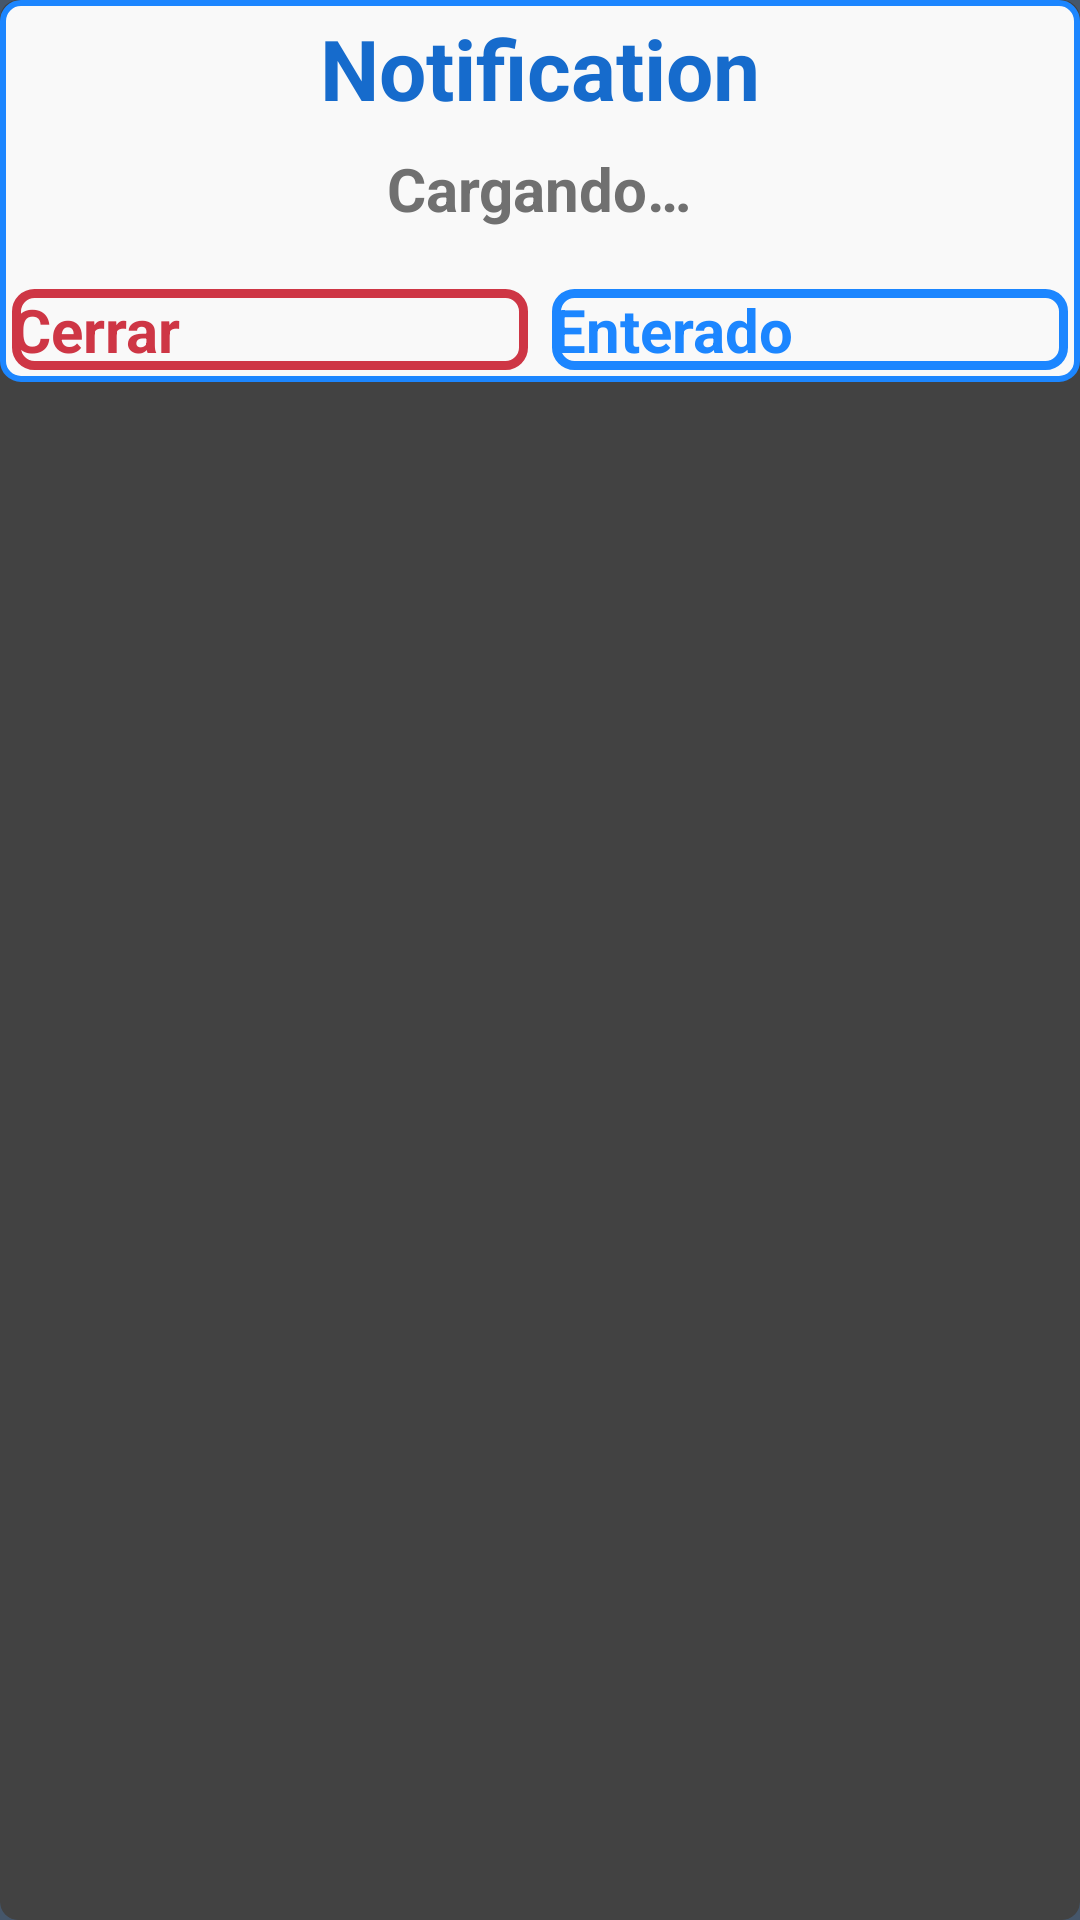

Produce the Android XML layout that renders to this screen, including the resource entries it uses.
<!-- AndroidManifest.xml: application theme Theme.Fintech75 -->
<!-- res/layout/fragment_notification_dialog.xml -->
<?xml version="1.0" encoding="utf-8"?>
<androidx.constraintlayout.widget.ConstraintLayout xmlns:android="http://schemas.android.com/apk/res/android"
    xmlns:app="http://schemas.android.com/apk/res-auto"
    xmlns:tools="http://schemas.android.com/tools"
    android:layout_width="match_parent"
    android:layout_height="match_parent"
    android:background="@color/background"
    tools:context=".ui.fragments.NotificationDialogFragment">

    <androidx.cardview.widget.CardView
        android:layout_width="match_parent"
        android:layout_height="match_parent"
        android:elevation="@dimen/middle_elevation"
        app:cardCornerRadius="@dimen/small_round_corner"
        app:layout_constraintEnd_toEndOf="parent"
        app:layout_constraintStart_toStartOf="parent"
        app:layout_constraintTop_toTopOf="parent">

        <LinearLayout
            android:layout_width="match_parent"
            android:layout_height="wrap_content"
            android:background="@drawable/shape_card"
            android:gravity="center"
            android:orientation="vertical">

            <TextView
                android:id="@+id/tv_dialog_title"
                android:layout_width="wrap_content"
                android:layout_height="wrap_content"
                android:layout_marginStart="@dimen/small_margin"
                android:layout_marginEnd="@dimen/small_margin"
                android:layout_marginTop="@dimen/small_margin"
                android:layout_marginBottom="@dimen/small_margin"
                android:gravity="center"
                android:text="@string/notification"
                android:textColor="@color/dark_blue"
                android:textSize="@dimen/small_highlight_text"
                android:textStyle="bold" />

            <TextView
                android:id="@+id/tv_dialog_msg"
                android:layout_width="wrap_content"
                android:layout_height="wrap_content"
                android:layout_marginStart="@dimen/small_margin"
                android:layout_marginEnd="@dimen/small_margin"
                android:layout_marginTop="@dimen/small_margin"
                android:layout_marginBottom="@dimen/small_margin"
                android:gravity="center"
                android:text="@string/loading"
                android:textColor="@color/text_color"
                android:textSize="@dimen/h2_text"
                android:textStyle="bold" />

            <LinearLayout
                android:layout_width="match_parent"
                android:layout_height="wrap_content"
                android:orientation="horizontal"
                android:weightSum="2">

                <Button
                    android:id="@+id/b_dialog_close"
                    style="?android:attr/buttonBarButtonStyle"
                    android:layout_width="0dp"
                    android:layout_height="wrap_content"
                    android:layout_marginStart="@dimen/small_margin"
                    android:layout_marginTop="@dimen/middle_margin"
                    android:layout_marginEnd="@dimen/small_margin"
                    android:layout_marginBottom="@dimen/small_margin"
                    android:layout_weight="1"
                    android:background="@drawable/shape_close_button"
                    android:text="@string/close"
                    android:textColor="@color/red"
                    android:textSize="@dimen/h2_text"
                    android:textStyle="bold" />

                <Button
                    android:id="@+id/b_dialog_accept"
                    style="?android:attr/buttonBarButtonStyle"
                    android:layout_width="0dp"
                    android:layout_height="wrap_content"
                    android:layout_marginStart="@dimen/small_margin"
                    android:layout_marginTop="@dimen/middle_margin"
                    android:layout_marginEnd="@dimen/small_margin"
                    android:layout_marginBottom="@dimen/small_margin"
                    android:layout_weight="1"
                    android:background="@drawable/shape_ok_button"
                    android:text="@string/i_know"
                    android:textColor="@color/light_blue"
                    android:textSize="@dimen/h2_text"
                    android:textStyle="bold" />

            </LinearLayout>
        </LinearLayout>

    </androidx.cardview.widget.CardView>

</androidx.constraintlayout.widget.ConstraintLayout>
<!-- resources referenced by this layout -->
<resources>
  <color name="background">#FF45566A</color>
  <color name="dark_blue">#FF166BCC</color>
  <color name="light_blue">#FF1C86FF</color>
  <color name="red">#FFCE3645</color>
  <color name="text_color">#FF707070</color>
  <dimen name="h2_text">20sp</dimen>
  <dimen name="middle_elevation">6dp</dimen>
  <dimen name="middle_margin">16dp</dimen>
  <dimen name="small_highlight_text">28sp</dimen>
  <dimen name="small_margin">4dp</dimen>
  <dimen name="small_round_corner">6dp</dimen>
  <!-- drawable shape_card (drawable) -->
  <?xml version="1.0" encoding="utf-8"?>
  <shape xmlns:android="http://schemas.android.com/apk/res/android">
      <corners
          android:radius="@dimen/small_round_corner" />
      <stroke
          android:color="@color/light_blue"
          android:width="2dp" />
      <solid
          android:color="@color/mate_white" />
  </shape>
  <!-- drawable shape_close_button (drawable) -->
  <?xml version="1.0" encoding="utf-8"?>
  <shape xmlns:android="http://schemas.android.com/apk/res/android">
      <corners
          android:radius="@dimen/small_round_corner" />
      <stroke
          android:color="@color/red"
          android:width="3dp" />
      <solid
          android:color="@color/mate_white" />
  </shape>
  <!-- drawable shape_ok_button (drawable) -->
  <?xml version="1.0" encoding="utf-8"?>
  <shape xmlns:android="http://schemas.android.com/apk/res/android">
      <corners
          android:radius="@dimen/small_round_corner" />
      <stroke
          android:color="@color/light_blue"
          android:width="3dp" />
      <solid
          android:color="@color/mate_white" />
  </shape>
  <string name="close">Cerrar</string>
  <string name="i_know">Enterado</string>
  <string name="loading">Cargando…</string>
  <string name="notification">Notification</string>
  <style name="Theme.Fintech75" parent="Theme.MaterialComponents.DayNight.NoActionBar.Bridge">
          
          <item name="colorPrimary">@color/light_blue</item>
          <item name="colorPrimaryVariant">@color/dark_blue</item>
          <item name="colorOnPrimary">@color/shiny_blue</item>
          
          <item name="colorSecondary">@color/background</item>
          <item name="colorSecondaryVariant">@color/light_blue</item>
          <item name="colorOnSecondary">@color/teal_700</item>
          
          <item name="android:statusBarColor">@color/dark_blue</item>
          
          <item name="android:windowFullscreen">false</item>
          <item name="android:windowNoTitle">true</item>
      </style>
  <color name="mate_white">#FFF9F9F9</color>
  <color name="shiny_blue">#FF1193A1</color>
  <color name="teal_700">#FF018786</color>
</resources>
